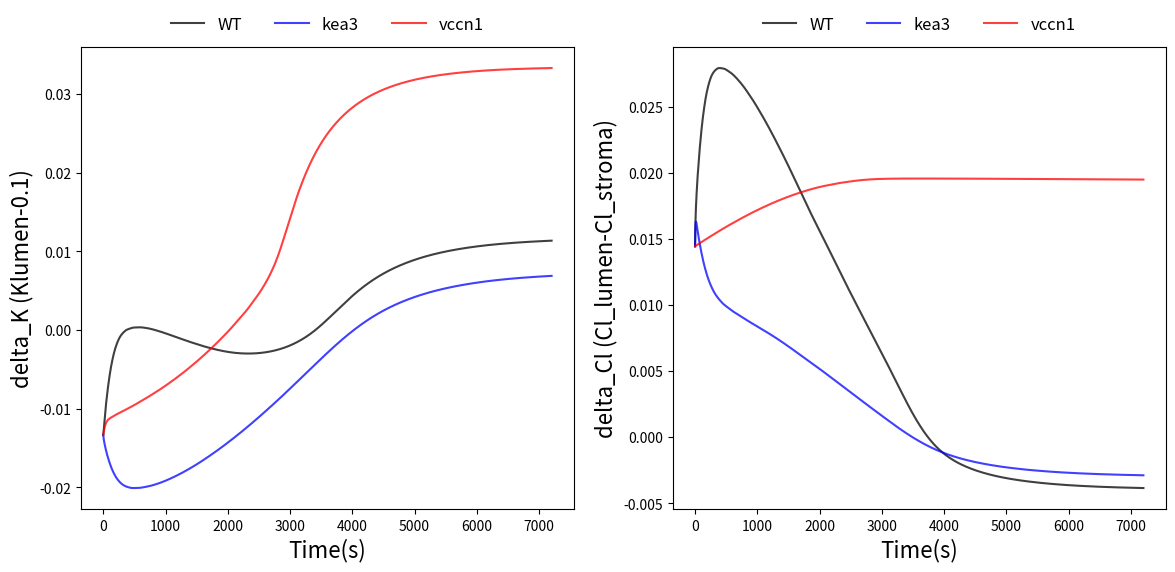

Reproduce this figure in Python.
import numpy as np
import matplotlib.pyplot as plt
# from scipy.integrate import odeint
from scipy.integrate import solve_ivp

lumen_protons_per_turnover = 0.000587
ATP_synthase_max_turnover = 200.0
Volts_per_charge = 0.047
perm_K = 150
n = 4.666
buffering_capacity = 0.03
class Kx:
    k_KEA = 2500000
    k_VCCN1 = 12
    k_CLCE = 800000

class block:
    def ATP_synthase_actvt(self, t):#based on gH+ data
        # x = t/T_ATP
        # actvt = 0.2 + 0.8*(x**4/(x**4 + 1))
        # return actvt
        # actvt = 0.05 + 0.95 * np.exp(-0.008 * t)
        actvt = 0.05 + 0.95 * np.exp(-0.00154 * t)
        return actvt
    
    #合成
    def Vproton_pmf_actvt(self, pmf, actvt, ATP_synthase_max_turnover, n):# fraction of activity based on pmf, pmf_act is the half_max actvt pmf
        v_proton_active = 1 - (1 / (10 ** ((pmf - 0.162)*1.5/0.06) + 1))#reduced ATP synthase 2.7
        v_proton_inert = 1-(1 / (10 ** ((pmf - 0.204)*1.5/0.06) + 1))#oxidized ATP synthase 3.4
        
        v_active = actvt * v_proton_active * n * ATP_synthase_max_turnover
        v_inert = (1-actvt) * v_proton_inert * n * ATP_synthase_max_turnover
        
        v_proton_ATP = v_active + v_inert
        # v_proton_ATP = 0
        return (v_proton_ATP)
    
    #水解
    def V_ATP_proton_pmf_actvt(self, pmf, actvt, n):# fraction of activity based on pmf, pmf_act is the half_max actvt pmf
        v_ATP_proton_active = 1 - (1 / (10 ** ((pmf - 0.099)*1.5/0.06) + 1))#reduced ATP synthase 1.65
        v_ATP_proton_inert = 1-(1 / (10 ** ((pmf - 0.201)*1.5/0.06) + 1))#oxidized ATP synthase 3.35
        
        v_ATP_active = actvt * v_ATP_proton_active * n * 25
        v_ATP_inert = (1-actvt) * v_ATP_proton_inert * n * 25
        # v_ATP_active = actvt * v_ATP_proton_active * n * 250
        # v_ATP_inert = (1-actvt) * v_ATP_proton_inert * n * 250
        
        v_ATP_proton = v_ATP_active + v_ATP_inert
        # v_proton_ATP = 0
        return (v_ATP_proton)
        
    def V_H_dark(self, v_proton_ATP, v_ATP_proton, pmf, Hlumen, k_leak = 3*10**7):
    # def V_H_dark(self, v_proton_ATP, v_ATP_proton, pmf, Hlumen, k_leak = 0):
        V_H = v_proton_ATP - v_ATP_proton + pmf*k_leak*Hlumen
        # V_H = -v_proton_ATP + pmf*k_leak*Hlumen
        return V_H
    
    #需要更新
    def Cl_flux_relative(self, v):
        # Cl_flux_v = 332*(v**3) + 30.8*(v**2) + 3.6*v
        Cl_flux_v = 29.044 * np.exp(648.585 * (v / 100)) -29.075
        return Cl_flux_v
    # [redacted]
def model(t,y):
    computer = block()
    
    pHlumen, Dy, pmf, Klumen, Kstroma, Cl_lumen, Cl_stroma, Hstroma, pHstroma=y
    
    #KEA3
    Hlumen = 10**(-1*pHlumen)
    Hstroma = 10**(-1*pHstroma)
    v_KEA = Kx.k_KEA*(Hlumen*Kstroma -  Hstroma*Klumen)
   
    #V_K
    K_deltaG= -0.06*np.log10(Kstroma/Klumen) + Dy
    # if Kstroma > 0 and Klumen > 0:
    #     K_deltaG = -0.06 * np.log10(Kstroma / Klumen) + Dy
    # else:
    #     K_deltaG = 0
    v_K_channel = perm_K * K_deltaG*(Klumen+Kstroma)/2 #修改
    # v_K_channel = 0 * K_deltaG*(Klumen+Kstroma)/2
    
    #VCCN1
    driving_force_Cl = 0.06* np.log10(Cl_stroma/Cl_lumen) + Dy
    v_VCCN1 = Kx.k_VCCN1 * computer.Cl_flux_relative(driving_force_Cl) * (Cl_stroma + Cl_lumen)/2

    #CLCE
    v_CLCE =  Kx.k_CLCE*(driving_force_Cl*2+pmf)*(Cl_stroma + Cl_lumen)*(Hlumen+Hstroma)/4   

    #dK+/dt
    # net_Klumen =  v_KEA - v_K_channel        
    dKlumen = (v_KEA - v_K_channel)*lumen_protons_per_turnover  
    # dKstroma= -0.1*dKlumen
    dKstroma= 0
    
    #dCl-/dt
    # net_Cl_lumen_in = v_VCCN1 + 2*v_CLCE
    dCl_lumen = (v_VCCN1 + 2*v_CLCE) * lumen_protons_per_turnover
    dCl_stroma = -0.1*dCl_lumen

    # dATP 
    activity = computer.ATP_synthase_actvt(t)
    d_protons_to_ATP = computer.Vproton_pmf_actvt(pmf, activity, ATP_synthase_max_turnover, n)
    d_ATP_to_protons = computer.V_ATP_proton_pmf_actvt(pmf, activity, n)
  
    #dpHlumen 
    d_H_ATP_or_passive = computer.V_H_dark( d_protons_to_ATP, d_ATP_to_protons, pmf, Hlumen,k_leak = 3*10**7)    
    net_protons_in =  - d_H_ATP_or_passive
    dHin = (net_protons_in - v_KEA - v_CLCE)*lumen_protons_per_turnover
    dpHlumen= -1*dHin / buffering_capacity 

    #dpHstroma 
    dHstroma = 0
    dpHstroma = -1*dHstroma / buffering_capacity

    #dDy 
    delta_charges= -d_H_ATP_or_passive - v_K_channel - v_VCCN1-3*v_CLCE 
    dDy=delta_charges*Volts_per_charge

    #dpmf #pHlumen正负号
    dpmf= -0.06* dpHlumen + dDy
    # dpmf= 0.06* dpHlumen + dDy

    return [dpHlumen, dDy, dpmf, dKlumen, dKstroma, dCl_lumen, dCl_stroma,dHstroma, dpHstroma]

def sim_a_gtype(gtype='WT'):
    Kx.k_KEA = 2500000
    Kx.k_VCCN1 = 12
    Kx.k_CLCE = 800000

    if 'kea3' in gtype:
        Kx.k_KEA =0
    if 'vccn1' in gtype:
        Kx.k_VCCN1 =0
    if 'clce2' in gtype:
        Kx.k_CLCE =0

dpHlumen_initial = 5.994956
dDy_initial = 0.010221
dpmf_initial = 0.118524
dKlumen_initial = 0.086659
dKstrom_initial = 0.1
dCl_lumen_initial = 0.053123
dCl_stroma_initial = 0.038688
dHstroma_initial = 0.0
dpHstroma_initial = 7.8
initial=[dpHlumen_initial, dDy_initial, dpmf_initial, dKlumen_initial, dKstrom_initial, 
         dCl_lumen_initial, dCl_stroma_initial, dHstroma_initial, dpHstroma_initial]

# t = np.arange(0,7200,0.1)
t_span = (0,7200)
t_eval = np.linspace(0,7200,7200)
# gtypes = ['WT', 'kea3', 'vccn1']
# colors = ['black', 'blue', 'red']
# variables = ['pHlumen', 'Dy', 'pmf', 'Klumen', 'Kstroma', 'Cl_lumen', 'Cl_stroma', 'Hstroma', 'pHstroma']

# exclude_vars = ['Kstroma', 'Hstroma', 'pHstroma']  # Variables to exclude from plotting

# # Determine the indices of variables to plot
# plot_indices = [i for i, var in enumerate(variables) if var not in exclude_vars]
# plot_vars = [variables[i] for i in plot_indices]

# # Adjust font sizes globally
# plt.rcParams.update({
#     'font.size': 14,  # Set the base font size for all text
#     'axes.titlesize': 20,  # Title size
#     'axes.labelsize': 16,  # Label size
#     'xtick.labelsize': 12,  # X-axis tick size
#     'ytick.labelsize': 12,  # Y-axis tick size
#     'legend.fontsize': 12  # Legend font size
# })

# fig, axes = plt.subplots(2, 3, figsize=(14, 8))  # Adjusted for 6 subplots
# axes = axes.flatten()

# for idx in range(len(gtypes)):
#     gtype = gtypes[idx]
#     color = colors[idx]
    
#     sim_a_gtype(gtype)
#     # sol = odeint(model, initial, t) 
#     sol = solve_ivp(model, t_span, initial, t_eval = t_eval, method = "BDF")
    
#     for i, var_idx in enumerate(plot_indices):
#         axes[i].plot(sol.t, sol.y[var_idx,:], label=gtype, color=color, alpha=0.75)

# for i, var in enumerate(plot_vars):
#     # axes[i].set_title(var)
#     axes[i].set_xlabel('Time/s')
#     axes[i].set_ylabel(var)
#     # axes[i].legend(loc='upper right')
#     axes[i].legend(
#         loc='upper center', 
#         bbox_to_anchor=(0.5, 1.1),  # Adjust position above the plot
#         ncol=3,                    # Number of columns for the legend
#         frameon=False,             # No border around the legend
#         fontsize=10                # Smaller font size for clarity
#     )
#     axes[i].grid(False)

# plt.tight_layout()
# plt.show()




gtypes = ['WT', 'kea3', 'vccn1']
# gtypes = ['WT']
colors = ['black', 'blue', 'red']
# colors = ['blue']
variables = ['pHlumen', 'Dy', 'pmf', 'Klumen', 'Kstroma', 'Cl_lumen', 'Cl_stroma', 'Hstroma', 'pHstroma']

results = {}
for gtype in gtypes:
    sim_a_gtype(gtype)
    # sol = odeint(model, initial, t)
    sol = solve_ivp(model, t_span, initial, t_eval = t_eval, method = "BDF")
    results[gtype] = sol

delta_K = {gtype: results[gtype].y[3,:] - 0.1 for gtype in gtypes}
delta_Cl = {gtype: results[gtype].y[5,:] - results[gtype].y[6,:]
            for gtype in gtypes}
# lumen_total = {gtype: results[gtype].y[3,:] + results[gtype].y[5,:]
#                for gtype in gtypes}
# stroma_total = {gtype: results[gtype].y[6,:] + 0.1 for gtype in gtypes}
# delta_total = {gtype: lumen_total[gtype] - stroma_total[gtype]
#                for gtype in gtypes}

# for gtype in gtypes:
#     print(f"Genotype: {gtype}")
#     print(f"Lumen Total (First 10): {lumen_total[gtype][:10]}")
#     print(f"Stroma Total (First 10): {stroma_total[gtype][:10]}")
#     print(f"Delta Total (First 10): {delta_total[gtype][:10]}")

plt.figure(figsize=(14,6))

# for idx, gtype in enumerate(gtypes):
#     plt.plot(results[gtype].t,delta_total[gtype], label = gtype, color = colors[idx], alpha = 0.75)
    
# plt.xlabel('Time(s)', fontsize = 16)
# plt.ylabel('delta_total (lumen_total-stroma_total)',  fontsize = 16)
# plt.legend(
#     loc = 'upper center',
#     bbox_to_anchor = (0.5,1.1),
#     ncol = 3,
#     frameon = False,
#     fontsize = 18
# )

plt.subplot(1,2,1)
for idx, gtype in enumerate(gtypes):
    plt.plot(results[gtype].t, delta_K[gtype], label = gtype, color = colors[idx], alpha = 0.75)
plt.xlabel('Time(s)', fontsize=16)
plt.ylabel('delta_K (Klumen-0.1)', fontsize=16)
# plt.title
plt.legend(
    loc = "upper center",
    bbox_to_anchor = (0.5,1.1),
    ncol = 3,
    frameon = False,
    fontsize = 12
)
plt.grid(False)

plt.subplot(1,2,2)
for idx, gtype in enumerate(gtypes):
    plt.plot(results[gtype].t, delta_Cl[gtype], label = gtype, color = colors[idx], alpha = 0.75)
plt.xlabel('Time(s)', fontsize=16)
plt.ylabel('delta_Cl (Cl_lumen-Cl_stroma)', fontsize=16)
# plt.title
plt.legend(
    loc = "upper center",
    bbox_to_anchor = (0.5,1.1),
    ncol = 3,
    frameon = False,
    fontsize = 12
)
plt.grid(False)

plt.show()


